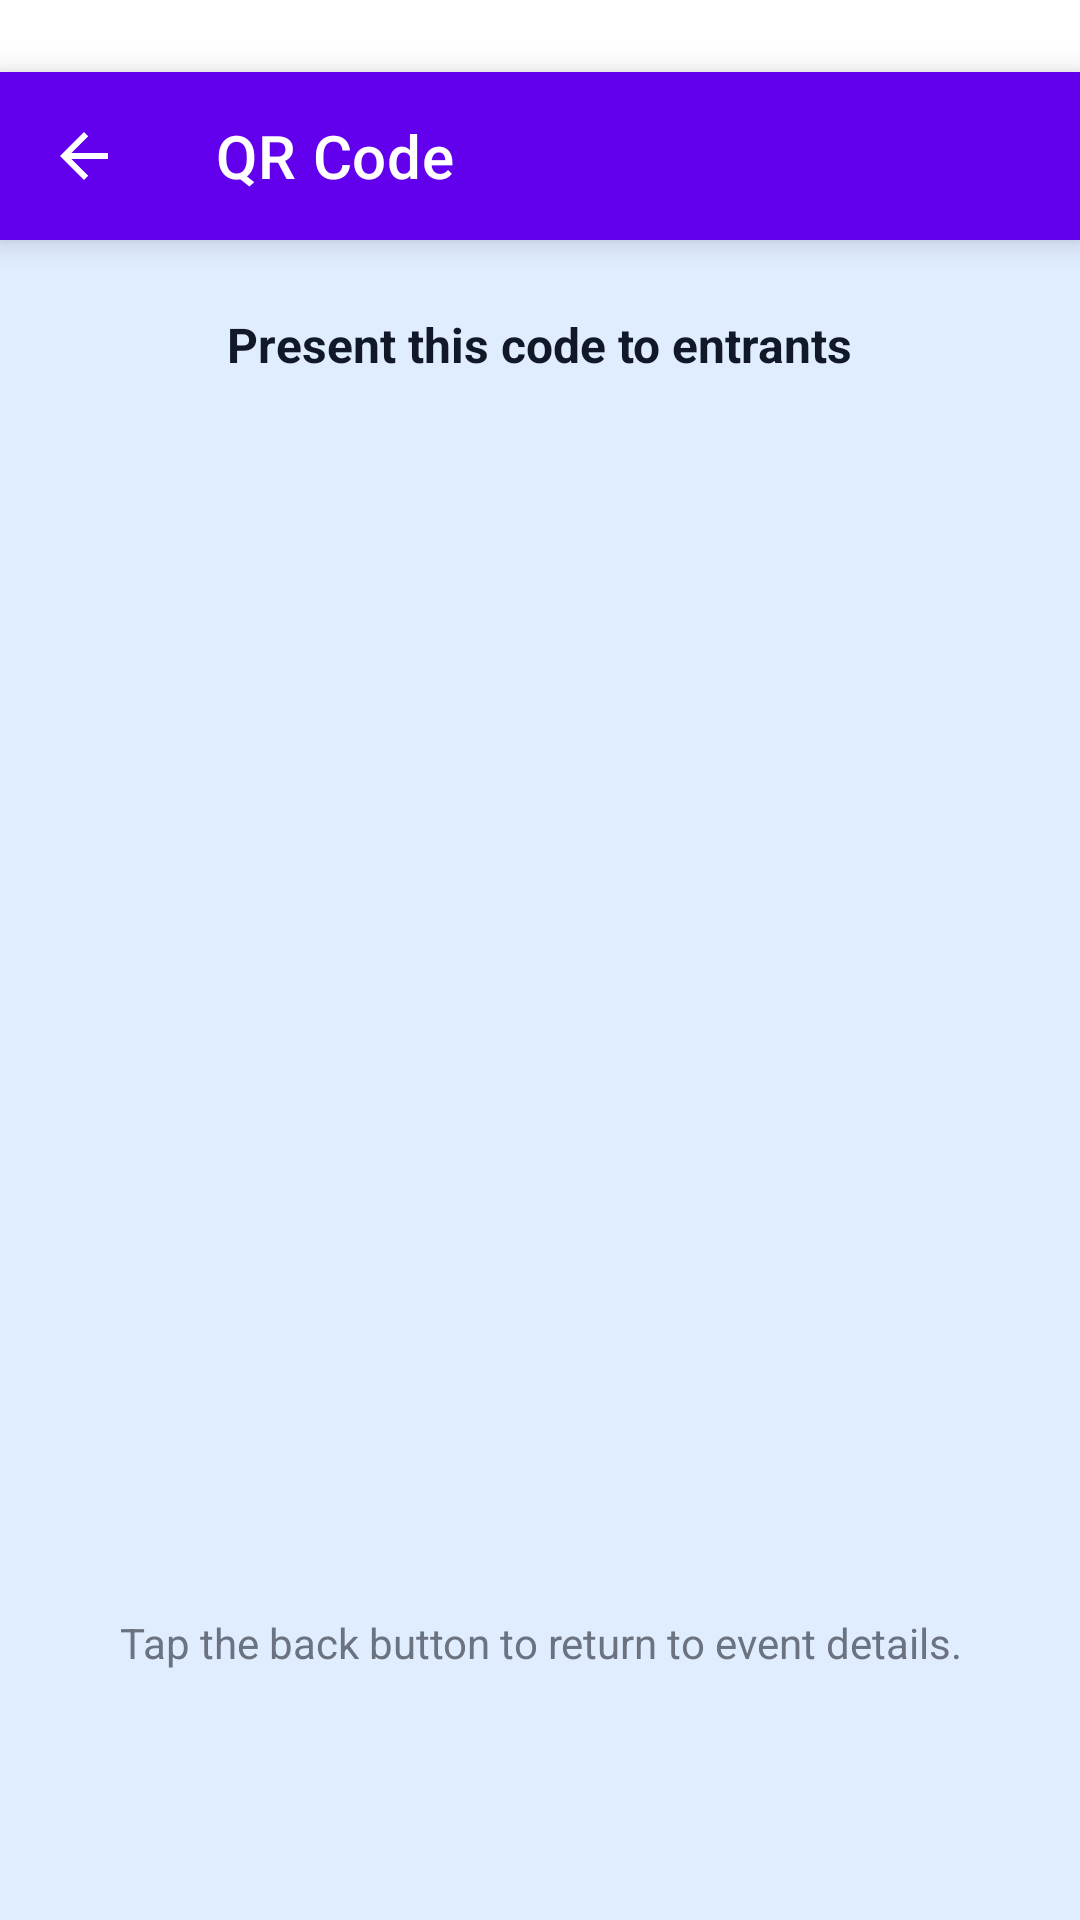

Android layout source for this screen:
<!-- AndroidManifest.xml: application theme Theme.Arcane -->
<!-- res/layout/fragment_qr_code.xml -->
<?xml version="1.0" encoding="utf-8"?>
<androidx.constraintlayout.widget.ConstraintLayout xmlns:android="http://schemas.android.com/apk/res/android"
    xmlns:app="http://schemas.android.com/apk/res-auto"
    xmlns:tools="http://schemas.android.com/tools"
    android:layout_width="match_parent"
    android:layout_height="match_parent"
    android:background="@color/background">

    <View
        android:id="@+id/statusSpacer"
        android:layout_width="0dp"
        android:layout_height="24dp"
        android:background="@android:color/white"
        app:layout_constraintTop_toTopOf="parent"
        app:layout_constraintStart_toStartOf="parent"
        app:layout_constraintEnd_toEndOf="parent"/>

    <com.google.android.material.appbar.MaterialToolbar
        android:id="@+id/qrToolbar"
        android:layout_width="0dp"
        android:layout_height="?attr/actionBarSize"
        android:background="?attr/colorPrimary"
        android:theme="@style/ThemeOverlay.MaterialComponents.ActionBar"
        android:popupTheme="@style/ThemeOverlay.MaterialComponents.ActionBar"
        app:title="QR Code"
        app:titleTextColor="?attr/colorOnPrimary"
        app:navigationIcon="?attr/homeAsUpIndicator"
        app:navigationIconTint="?attr/colorOnPrimary"
        app:layout_constraintTop_toBottomOf="@id/statusSpacer"
        app:layout_constraintStart_toStartOf="parent"
        app:layout_constraintEnd_toEndOf="parent"
        android:elevation="6dp" />

    <androidx.constraintlayout.widget.ConstraintLayout
        android:id="@+id/qrContent"
        android:layout_width="0dp"
        android:layout_height="0dp"
        android:padding="24dp"
        app:layout_constraintTop_toBottomOf="@id/qrToolbar"
        app:layout_constraintBottom_toBottomOf="parent"
        app:layout_constraintStart_toStartOf="parent"
        app:layout_constraintEnd_toEndOf="parent">

        <TextView
            android:id="@+id/qrSubtitle"
            android:layout_width="wrap_content"
            android:layout_height="wrap_content"
            android:text="Present this code to entrants"
            android:textColor="@color/text_primary"
            android:textStyle="bold"
            android:textSize="16sp"
            app:layout_constraintTop_toTopOf="parent"
            app:layout_constraintStart_toStartOf="parent"
            app:layout_constraintEnd_toEndOf="parent"
            android:layout_marginBottom="16dp" />

        <ImageView
            android:id="@+id/qrImage"
            android:layout_width="0dp"
            android:layout_height="0dp"
            android:contentDescription="Event QR Code"
            android:scaleType="fitCenter"
            app:layout_constraintWidth_default="percent"
            app:layout_constraintWidth_percent="0.78"
            app:layout_constraintDimensionRatio="1:1"
            app:layout_constraintTop_toBottomOf="@id/qrSubtitle"
            app:layout_constraintBottom_toTopOf="@id/qrEventDate"
            app:layout_constraintStart_toStartOf="parent"
            app:layout_constraintEnd_toEndOf="parent"
            android:adjustViewBounds="true" />

        
        <TextView
            android:id="@+id/qrEventDate"
            android:layout_width="wrap_content"
            android:layout_height="wrap_content"
            android:text=""
            android:textColor="@color/brand_primary"
            android:textStyle="bold"
            android:textSize="16sp"
            app:layout_constraintTop_toBottomOf="@id/qrImage"
            app:layout_constraintStart_toStartOf="parent"
            app:layout_constraintEnd_toEndOf="parent"
            android:layout_marginTop="24dp"
            android:gravity="center" />

        
        <TextView
            android:id="@+id/qrEventName"
            android:layout_width="wrap_content"
            android:layout_height="wrap_content"
            android:text=""
            android:textColor="@color/brand_primary"
            android:textStyle="bold"
            android:textSize="24sp"
            app:layout_constraintTop_toBottomOf="@id/qrEventDate"
            app:layout_constraintStart_toStartOf="parent"
            app:layout_constraintEnd_toEndOf="parent"
            android:layout_marginTop="8dp"
            android:gravity="center" />

        <TextView
            android:id="@+id/qrInstructions"
            android:layout_width="wrap_content"
            android:layout_height="wrap_content"
            android:text="Tap the back button to return to event details."
            android:textAlignment="center"
            android:textColor="@color/text_secondary"
            app:layout_constraintTop_toBottomOf="@id/qrEventName"
            app:layout_constraintBottom_toBottomOf="parent"
            app:layout_constraintStart_toStartOf="parent"
            app:layout_constraintEnd_toEndOf="parent"
            android:layout_marginTop="24dp" />

        <ProgressBar
            android:id="@+id/qrProgress"
            android:layout_width="wrap_content"
            android:layout_height="wrap_content"
            android:visibility="gone"
            app:layout_constraintTop_toTopOf="parent"
            app:layout_constraintBottom_toBottomOf="parent"
            app:layout_constraintStart_toStartOf="parent"
            app:layout_constraintEnd_toEndOf="parent" />

    </androidx.constraintlayout.widget.ConstraintLayout>

</androidx.constraintlayout.widget.ConstraintLayout>
<!-- resources referenced by this layout -->
<resources>
  <color name="background">#FFE0EDFF</color>
  <color name="brand_primary">#1F3A8C</color>
  <color name="text_primary">#FF111827</color>
  <color name="text_secondary">#FF6B7280</color>
  <style name="Theme.Arcane" parent="Theme.MaterialComponents.DayNight.DarkActionBar">
          
          <item name="colorPrimary">@color/purple_500</item>
          <item name="colorPrimaryVariant">@color/purple_700</item>
          <item name="colorOnPrimary">@color/white</item>
          
          <item name="colorSecondary">@color/teal_200</item>
          <item name="colorSecondaryVariant">@color/teal_700</item>
          <item name="colorOnSecondary">@color/black</item>
          
          <item name="android:statusBarColor">?attr/colorPrimaryVariant</item>
          
      </style>
  <!-- not gathered from this repository: default colours our renderer supplied (Android Studio template values) -->
  <color name="purple_500">#FF6200EE</color>
  <color name="purple_700">#FF3700B3</color>
  <color name="teal_200">#FF03DAC5</color>
  <color name="teal_700">#FF018786</color>
  <color name="black">#FF000000</color>
  <color name="white">#FFFFFFFF</color>
</resources>
